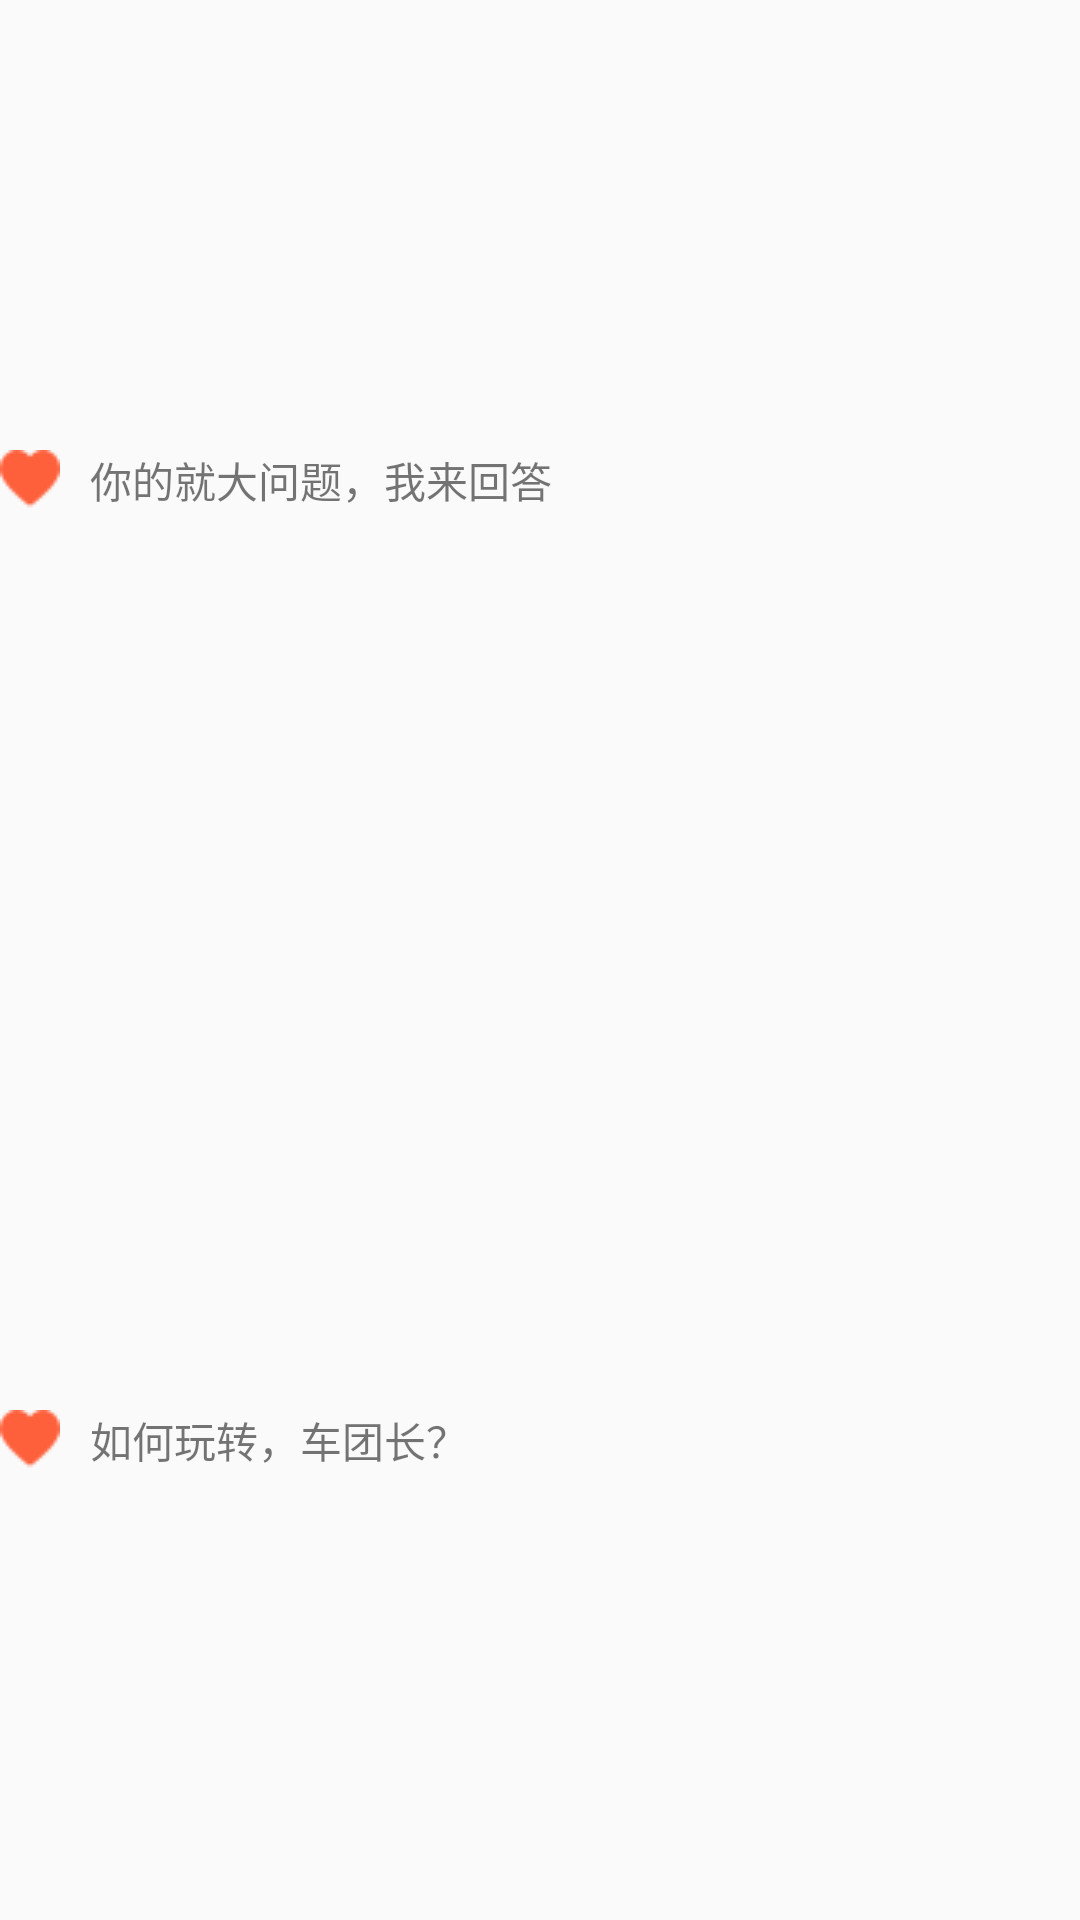

Reconstruct the res/layout file that produces this screen, plus the resources it refers to.
<!-- AndroidManifest.xml: application theme AppTheme -->
<!-- res/layout/flipper_layout_one.xml -->
<?xml version="1.0" encoding="utf-8"?>

<LinearLayout xmlns:android="http://schemas.android.com/apk/res/android"
    android:orientation="vertical"
    android:layout_width="match_parent"
    android:layout_height="match_parent">

    <LinearLayout
        android:layout_height="wrap_content"
        android:orientation="horizontal"
        android:layout_width="match_parent"
        android:gravity="center_vertical"
        android:layout_weight="1">

        <ImageView
            android:layout_height="wrap_content"
            android:layout_width="wrap_content"
            android:layout_marginRight="10dp"
            android:src="@drawable/aixin"/>

        <TextView
            android:layout_height="wrap_content"
            android:layout_width="wrap_content"
            android:text="你的就大问题，我来回答"
            android:textSize="14sp"/>

    </LinearLayout>


    <LinearLayout
        android:layout_height="wrap_content"
        android:orientation="horizontal"
        android:layout_width="match_parent"
        android:gravity="center_vertical"
        android:layout_weight="1">

        <ImageView
            android:layout_height="wrap_content"
            android:layout_width="wrap_content"
            android:layout_marginRight="10dp"
            android:src="@drawable/aixin"/>

        <TextView
            android:layout_height="wrap_content"
            android:layout_width="wrap_content"
            android:text="如何玩转，车团长？"
            android:textSize="14sp"/>

    </LinearLayout>
</LinearLayout>
<!-- resources referenced by this layout -->
<resources>
  <!-- drawable aixin: png bitmap (drawable, 364 bytes) -->
  <style name="AppTheme" parent="Theme.AppCompat.Light.NoActionBar">
          
          <item name="colorPrimary">@color/colorPrimary</item>
          <item name="colorPrimaryDark">@color/colorPrimaryDark</item>
          <item name="colorAccent">@color/colorAccent</item>
      </style>
  <color name="colorPrimary">#3F51B5</color>
  <color name="colorPrimaryDark">#303F9F</color>
  <color name="colorAccent">#FF4081</color>
</resources>
